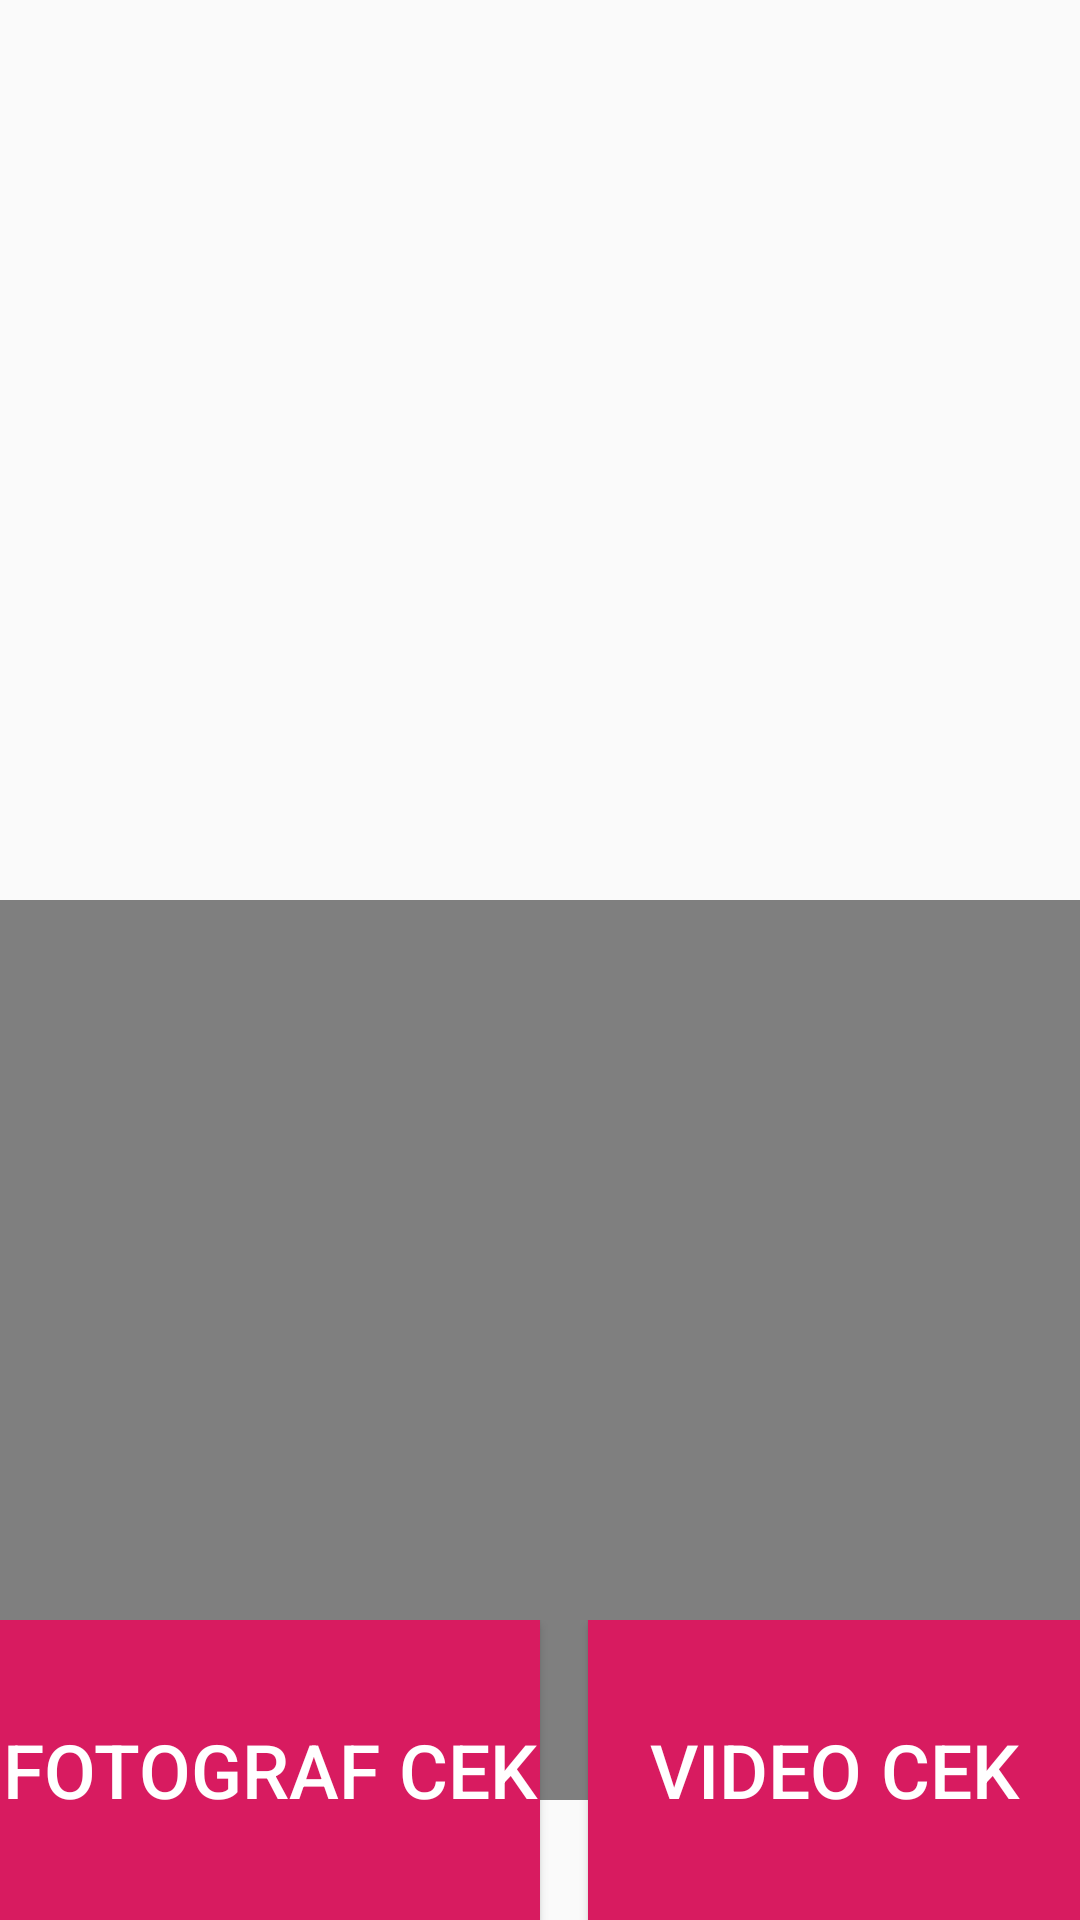

Produce the Android XML layout that renders to this screen, including the resource entries it uses.
<!-- AndroidManifest.xml: application theme AppTheme -->
<!-- res/layout/activity_fotograf_video.xml -->
<?xml version="1.0" encoding="utf-8"?>
<RelativeLayout xmlns:android="http://schemas.android.com/apk/res/android"
    xmlns:app="http://schemas.android.com/apk/res-auto"
    xmlns:tools="http://schemas.android.com/tools"
    android:layout_width="match_parent"
    android:layout_height="match_parent"
    android:orientation="vertical"
    tools:context=".FotografVideoActivity">

    <LinearLayout
        android:orientation="vertical"
        android:layout_width="match_parent"
        android:layout_height="wrap_content">

        <ImageView
            android:layout_width="match_parent"
            android:layout_height="300dp"
            android:id="@+id/imageView"
            android:layout_weight="1"
            />

        <VideoView
            android:id="@+id/videoview"
            android:layout_weight="1"
            android:layout_width="match_parent"
            android:layout_height="300dp" />

    </LinearLayout>




        <LinearLayout
            android:layout_alignParentBottom="true"
            android:orientation="horizontal"
            android:layout_width="match_parent"
            android:layout_height="wrap_content">


            <Button
                android:layout_weight="1"
                android:onClick="FotografCek"
                android:textColor="@color/beyaz"
                android:textSize="25dp"

                android:background="@color/colorAccent"
                android:id="@+id/button"
                android:layout_width="match_parent"
                android:layout_height="@dimen/buton_yuksekligi"
                android:text="@string/fotograf_cek" />
            <Button
                android:layout_marginLeft="@dimen/margin"
                android:layout_weight="1"
                android:onClick="videoCek"
                android:textColor="@color/beyaz"
                android:textSize="25dp"
                android:background="@color/colorAccent"
                android:id="@+id/videoCek"
                android:layout_width="match_parent"
                android:layout_height="@dimen/buton_yuksekligi"
                android:text="@string/video_cek" />
        </LinearLayout>

</RelativeLayout>
<!-- resources referenced by this layout -->
<resources>
  <color name="beyaz">#ffffff</color>
  <color name="colorAccent">#D81B60</color>
  <dimen name="buton_yuksekligi">100dp</dimen>
  <dimen name="margin">16dp</dimen>
  <string name="fotograf_cek">fotograf cek</string>
  <string name="video_cek">video cek</string>
  <style name="AppTheme" parent="Theme.AppCompat.Light.DarkActionBar">
          
          <item name="colorPrimary">@color/colorPrimary</item>
          <item name="colorPrimaryDark">@color/colorPrimaryDark</item>
          <item name="colorAccent">@color/colorAccent</item>
      </style>
  <color name="colorPrimary">#008577</color>
  <color name="colorPrimaryDark">#00574B</color>
</resources>
